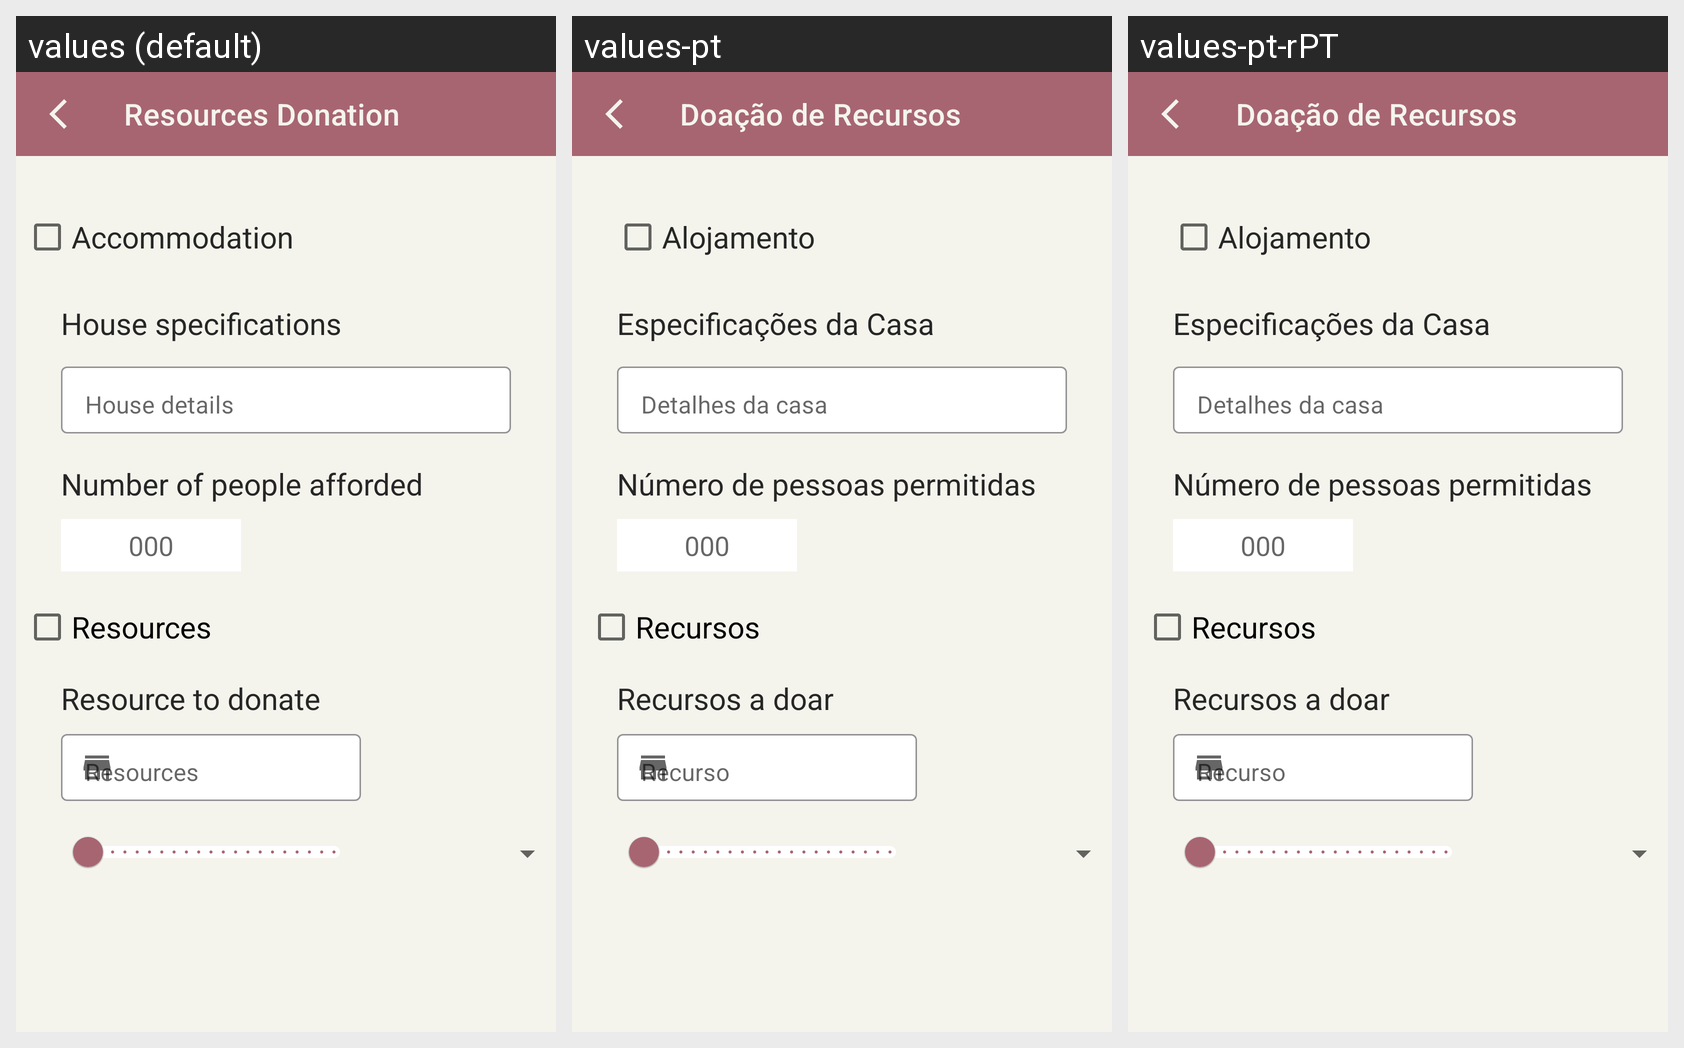

The same Android screen rendered under several of its app's locales, left to right. List the strings drawn on it with the default value and each locale's translation.
Android screen res/layout/activity_resources_donation.xml rendered under 3 locales, left to right: values (default), values-pt, values-pt-rPT. Device: Nexus 5 (rendered at 1080×1920; each locale shown at half size, 540×960, under a caption strip naming it); theme Theme.HelpTheNext.
Strings drawn on this screen, with the default value and each locale's value (text and hints the layout hard-codes, and strings that could not be matched under every locale, appear in the picture but are not listed):

activity_resources_donation_title
  values: Resources Donation
  values-pt: Doação de Recursos
  values-pt-rPT: Doação de Recursos  [from values-pt]

checkboxAccommodation_text
  values: Accommodation
  values-pt: Alojamento
  values-pt-rPT: Alojamento  [from values-pt]

checkboxResources_text
  values: Resources
  values-pt: Recursos
  values-pt-rPT: Recursos  [from values-pt]

Accommodation_info_text
  values: House specifications
  values-pt: Especificações da Casa
  values-pt-rPT: Especificações da Casa  [from values-pt]

number_of_persons_text
  values: Number of people afforded
  values-pt: Número de pessoas permitidas
  values-pt-rPT: Número de pessoas permitidas  [from values-pt]

number_box
  values: 000
  values-pt: 000
  values-pt-rPT: 000  [from values-pt]

house_specifications
  values: House details
  values-pt: Detalhes da casa
  values-pt-rPT: Detalhes da casa  [from values-pt]

resources
  values: Resources
  values-pt: Recurso
  values-pt-rPT: Recurso  [from values-pt]

resources_to_donate_text
  values: Resource to donate
  values-pt: Recursos a doar
  values-pt-rPT: Recursos a doar  [from values-pt]
